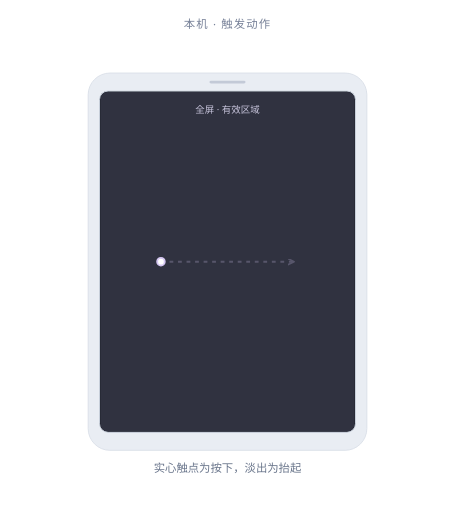
t = 0.00 s
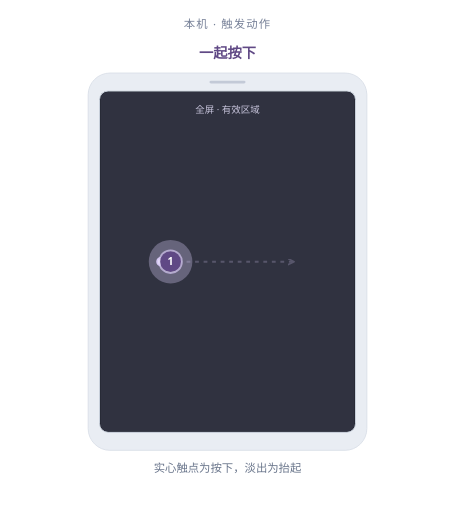
t = 0.54 s
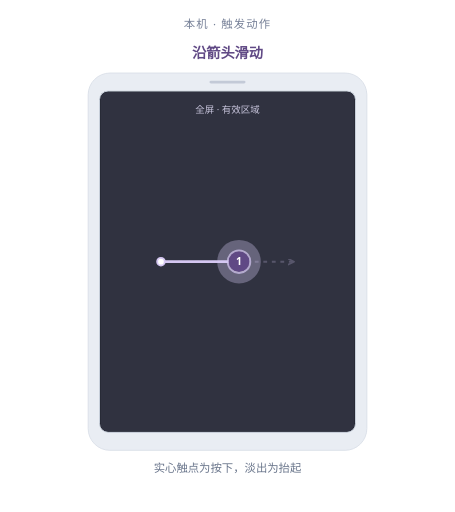
t = 1.07 s
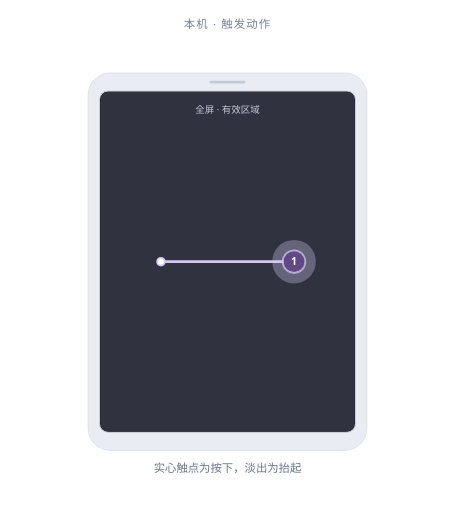
t = 1.61 s
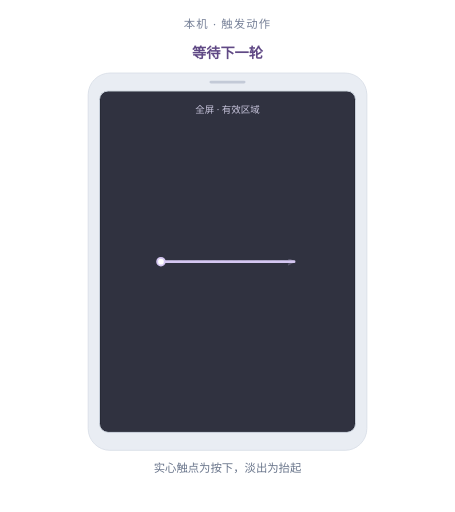
t = 2.14 s
t = 2.26 s: frame unchanged from t = 2.14 s, image omitted

The animated SVG that drew these frames (rendered in a browser with its animation timeline set to each time). Animation: 9 SMIL elements (animate=8,animateTransform=1); one cycle of 3.20 s, repeats indefinitely.

<svg xmlns="http://www.w3.org/2000/svg" viewBox="0 0 480 540" role="img" aria-labelledby="motion-1-swipe-right-title motion-1-swipe-right-desc" data-demo="motion:1:swipe_right"><title id="motion-1-swipe-right-title">单指右滑</title><desc id="motion-1-swipe-right-desc">一根手指按下后一起右滑，到达终点后全部抬起。 动画为教学慢放，实心触点表示按下，触点淡出表示抬起。</desc><style>text{font-family:"Segoe UI","Microsoft YaHei",sans-serif} .accent{fill:var(--accent,#604985)} .trace{stroke:var(--soft,#d5c7f2)} .soft{fill:var(--soft,#d5c7f2)}</style><defs><marker id="motion-1-swipe-right-arrow" markerWidth="8" markerHeight="8" refX="6" refY="3" orient="auto" markerUnits="userSpaceOnUse"><path d="M0 0 L6 3 L0 6" fill="none" stroke="var(--soft,#d5c7f2)" stroke-width="1.8" stroke-linecap="round" stroke-linejoin="round"/></marker></defs><text x="240" y="30" text-anchor="middle" fill="#778198" font-size="12" letter-spacing="1.2">本机 · 触发动作</text><rect x="93" y="77" width="294" height="398" rx="23" fill="#e9edf3" stroke="#dbe1e9"/><rect x="105" y="96" width="270" height="360" rx="9" fill="#171b25" stroke="#cfd6e1"/><rect x="221" y="85" width="38" height="3" rx="1.5" fill="#c3cad7"/><rect x="106" y="97" width="268" height="358" rx="7" class="soft" opacity=".13"/><text x="240" y="119" text-anchor="middle" fill="#c8c5dc" font-size="10">全屏 · 有效区域</text><path d="M 169.8 276 L 310.2 276" class="trace" fill="none" opacity=".24" stroke-width="2" stroke-dasharray="4 5" marker-end="url(#motion-1-swipe-right-arrow)"/><path d="M 169.8 276 L 310.2 276" class="trace" fill="none" stroke-width="3" stroke-linecap="round" pathLength="1" stroke-dasharray="1" stroke-dashoffset="1"><animate attributeName="stroke-dashoffset" values="1;1;0;0;1" keyTimes="0;0.1437;0.4688;0.9844;1" dur="3.2s" repeatCount="indefinite" calcMode="linear"/></path><circle cx="169.8" cy="276" r="4" fill="white" class="trace" stroke-width="2"/><g class="contact" data-contact="1" transform="translate(169.8 276)"><animateTransform attributeName="transform" type="translate" values="169.8 276;169.8 276;310.2 276;310.2 276" keyTimes="0;0.1437;0.4688;1" dur="3.2s" repeatCount="indefinite" calcMode="linear"/><animate attributeName="opacity" values="0;0;1;1;0;0" keyTimes="0;0.0875;0.1437;0.5375;0.6062;1" dur="3.2s" repeatCount="indefinite" calcMode="linear"/><circle r="12" fill="white" class="trace" stroke-width="1.8" opacity=".7"/><g class="pressed"><animate attributeName="opacity" values="0;1;0;0" keyTimes="0;0.1437;0.5125;1" dur="3.2s" repeatCount="indefinite" calcMode="discrete"/><circle r="23" class="soft" opacity=".33"/><circle r="11" class="accent"/><text y="4" fill="white" font-size="11" font-weight="600" text-anchor="middle">1</text></g></g><text x="240" y="498" fill="#69758b" font-size="12" text-anchor="middle">实心触点为按下，淡出为抬起</text><text x="240" y="61" text-anchor="middle" class="accent" font-size="15" font-weight="600" opacity="0">准备<animate attributeName="opacity" values="0;1;0;0" keyTimes="0;0.0375;0.1437;1" dur="3.2s" repeatCount="indefinite" calcMode="discrete"/></text><text x="240" y="61" text-anchor="middle" class="accent" font-size="15" font-weight="600" opacity="0">一起按下<animate attributeName="opacity" values="0;1;0;0" keyTimes="0;0.1437;0.2062;1" dur="3.2s" repeatCount="indefinite" calcMode="discrete"/></text><text x="240" y="61" text-anchor="middle" class="accent" font-size="15" font-weight="600" opacity="0">沿箭头滑动<animate attributeName="opacity" values="0;1;0;0" keyTimes="0;0.2062;0.4688;1" dur="3.2s" repeatCount="indefinite" calcMode="discrete"/></text><text x="240" y="61" text-anchor="middle" class="accent" font-size="15" font-weight="600" opacity="0">全部抬起<animate attributeName="opacity" values="0;1;0;0" keyTimes="0;0.5125;0.6562;1" dur="3.2s" repeatCount="indefinite" calcMode="discrete"/></text><text x="240" y="61" text-anchor="middle" class="accent" font-size="15" font-weight="600" opacity="0">等待下一轮<animate attributeName="opacity" values="0;1;0;0" keyTimes="0;0.6687;0.9844;1" dur="3.2s" repeatCount="indefinite" calcMode="discrete"/></text></svg>
